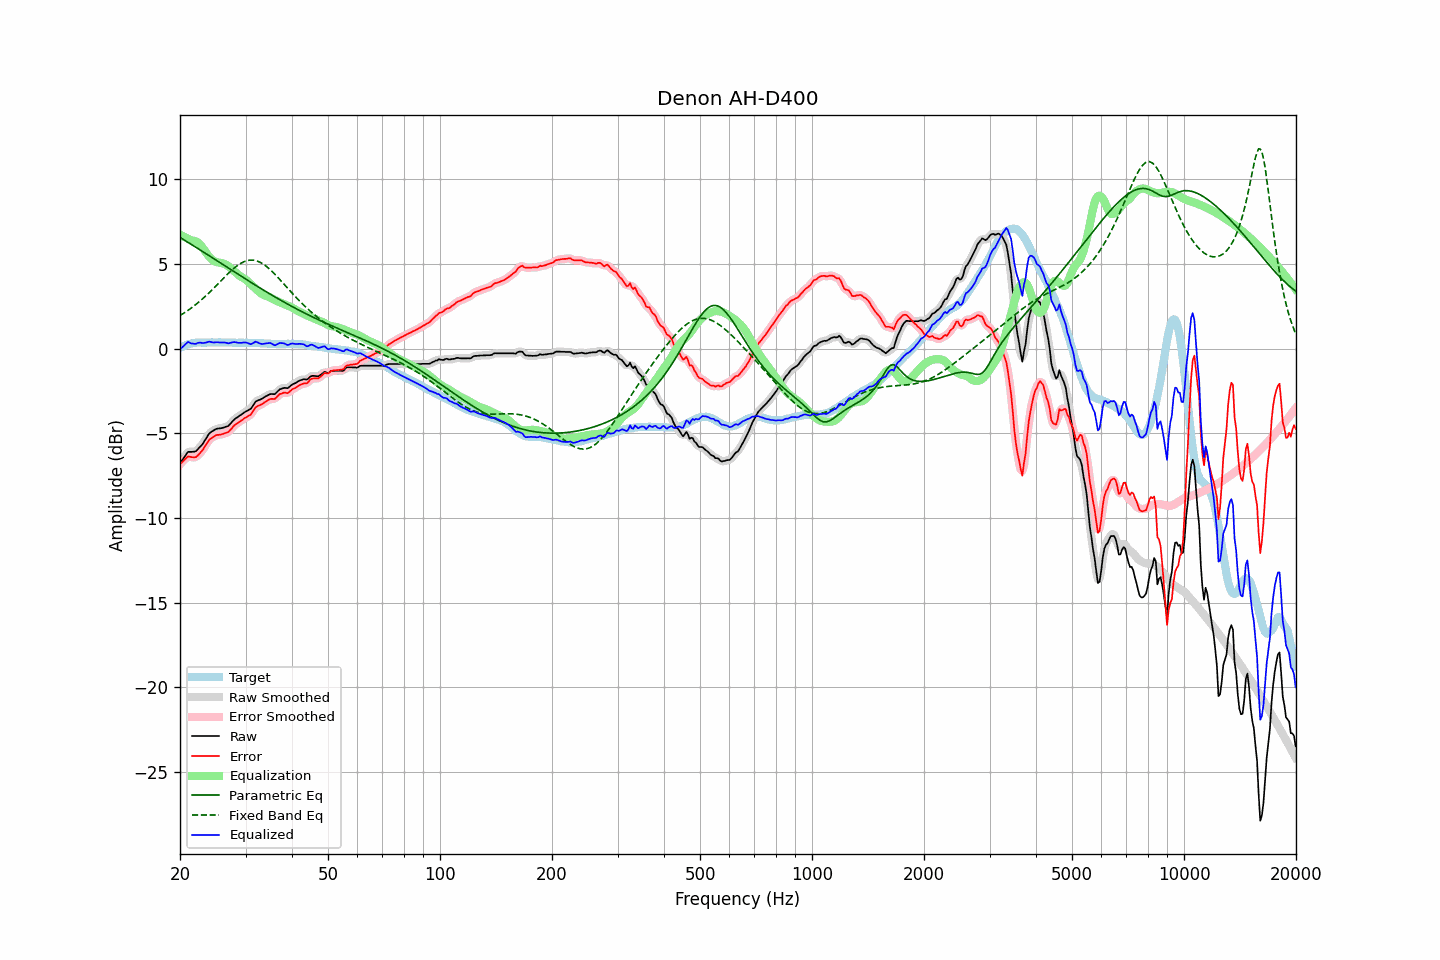

The file beside this chart, header and first rows:
frequency, raw, error, smoothed, error_smoothed, equalization, parametric_eq, fixed_band_eq, equalized_raw, equalized_smoothed, target
20.00, -6.77, -6.82, -6.79, -6.83, 6.73, 6.57, 1.96, -0.04, -0.06, 0.05
20.20, -6.63, -6.73, -6.62, -6.72, 6.68, 6.51, 2.01, 0.05, 0.06, 0.10
20.40, -6.49, -6.64, -6.47, -6.62, 6.63, 6.45, 2.07, 0.14, 0.16, 0.15
20.61, -6.36, -6.53, -6.34, -6.53, 6.59, 6.40, 2.14, 0.23, 0.24, 0.17
20.81, -6.22, -6.45, -6.22, -6.44, 6.54, 6.34, 2.20, 0.32, 0.32, 0.23
21.02, -6.09, -6.36, -6.13, -6.39, 6.49, 6.28, 2.26, 0.40, 0.36, 0.27
21.23, -6.09, -6.38, -6.09, -6.37, 6.45, 6.22, 2.33, 0.35, 0.36, 0.29
21.44, -6.09, -6.40, -6.08, -6.39, 6.40, 6.16, 2.40, 0.31, 0.32, 0.31
21.66, -6.08, -6.41, -6.09, -6.42, 6.39, 6.10, 2.47, 0.30, 0.29, 0.32
21.87, -6.08, -6.42, -6.07, -6.41, 6.37, 6.04, 2.55, 0.28, 0.29, 0.34
22.09, -6.04, -6.40, -6.03, -6.38, 6.33, 5.98, 2.62, 0.29, 0.31, 0.36
22.31, -5.94, -6.31, -5.95, -6.31, 6.28, 5.92, 2.70, 0.34, 0.33, 0.37
22.54, -5.84, -6.21, -5.85, -6.22, 6.20, 5.86, 2.78, 0.36, 0.35, 0.37
22.76, -5.74, -6.11, -5.75, -6.11, 6.10, 5.80, 2.86, 0.36, 0.35, 0.36
22.99, -5.64, -6.00, -5.63, -5.99, 5.97, 5.74, 2.94, 0.33, 0.34, 0.36
23.22, -5.49, -5.85, -5.50, -5.85, 5.84, 5.68, 3.03, 0.34, 0.34, 0.36
23.45, -5.34, -5.70, -5.34, -5.70, 5.70, 5.62, 3.11, 0.36, 0.36, 0.36
23.69, -5.19, -5.55, -5.18, -5.54, 5.57, 5.56, 3.20, 0.38, 0.39, 0.36
23.92, -5.03, -5.40, -5.05, -5.42, 5.45, 5.50, 3.29, 0.42, 0.40, 0.37
24.16, -4.94, -5.31, -4.95, -5.32, 5.34, 5.44, 3.39, 0.40, 0.40, 0.37
24.40, -4.88, -5.26, -4.87, -5.24, 5.26, 5.38, 3.48, 0.38, 0.38, 0.37
24.65, -4.82, -5.19, -4.82, -5.18, 5.19, 5.32, 3.58, 0.37, 0.37, 0.37
24.89, -4.76, -5.13, -4.77, -5.13, 5.14, 5.26, 3.67, 0.38, 0.37, 0.37
25.14, -4.72, -5.09, -4.73, -5.10, 5.11, 5.20, 3.77, 0.38, 0.38, 0.37
25.39, -4.71, -5.09, -4.71, -5.08, 5.08, 5.13, 3.87, 0.37, 0.37, 0.38
25.65, -4.70, -5.08, -4.70, -5.07, 5.07, 5.07, 3.96, 0.36, 0.37, 0.38
25.91, -4.68, -5.05, -4.68, -5.05, 5.05, 5.01, 4.06, 0.36, 0.36, 0.37
26.16, -4.66, -5.03, -4.66, -5.02, 5.02, 4.95, 4.16, 0.36, 0.36, 0.37
26.43, -4.62, -4.99, -4.63, -5.00, 4.99, 4.89, 4.25, 0.36, 0.35, 0.37
26.69, -4.59, -4.96, -4.60, -4.96, 4.94, 4.83, 4.35, 0.34, 0.34, 0.37
26.96, -4.56, -4.93, -4.54, -4.91, 4.88, 4.77, 4.44, 0.31, 0.33, 0.37
27.23, -4.46, -4.83, -4.47, -4.83, 4.80, 4.71, 4.53, 0.34, 0.34, 0.37
27.50, -4.36, -4.73, -4.36, -4.73, 4.72, 4.65, 4.62, 0.36, 0.36, 0.37
27.77, -4.25, -4.61, -4.26, -4.61, 4.64, 4.59, 4.70, 0.39, 0.38, 0.36
28.05, -4.16, -4.52, -4.17, -4.52, 4.55, 4.52, 4.78, 0.39, 0.38, 0.35
28.33, -4.09, -4.44, -4.09, -4.44, 4.47, 4.46, 4.86, 0.37, 0.37, 0.35
28.62, -4.03, -4.38, -4.03, -4.38, 4.38, 4.40, 4.93, 0.35, 0.35, 0.35
28.90, -3.96, -4.32, -3.97, -4.31, 4.31, 4.34, 4.99, 0.35, 0.34, 0.35
29.19, -3.90, -4.25, -3.90, -4.25, 4.25, 4.28, 5.05, 0.34, 0.35, 0.35
29.48, -3.83, -4.19, -3.83, -4.18, 4.19, 4.22, 5.10, 0.36, 0.36, 0.35
29.78, -3.76, -4.11, -3.77, -4.12, 4.13, 4.16, 5.14, 0.37, 0.37, 0.35
30.08, -3.70, -4.06, -3.71, -4.06, 4.07, 4.10, 5.18, 0.36, 0.36, 0.35
30.38, -3.65, -4.00, -3.66, -4.01, 3.99, 4.04, 5.21, 0.34, 0.33, 0.35
30.68, -3.60, -3.95, -3.61, -3.95, 3.90, 3.98, 5.22, 0.30, 0.30, 0.35
30.99, -3.55, -3.90, -3.53, -3.87, 3.81, 3.92, 5.23, 0.26, 0.29, 0.35
31.30, -3.41, -3.75, -3.41, -3.75, 3.72, 3.86, 5.23, 0.31, 0.31, 0.34
31.61, -3.27, -3.61, -3.27, -3.61, 3.63, 3.80, 5.22, 0.36, 0.36, 0.34
31.93, -3.13, -3.46, -3.15, -3.48, 3.54, 3.75, 5.20, 0.42, 0.39, 0.34
32.24, -3.07, -3.40, -3.07, -3.40, 3.46, 3.69, 5.18, 0.38, 0.38, 0.33
32.57, -3.03, -3.36, -3.03, -3.35, 3.37, 3.63, 5.14, 0.34, 0.35, 0.33
32.89, -3.00, -3.33, -3.00, -3.32, 3.30, 3.57, 5.09, 0.29, 0.30, 0.32
33.22, -2.95, -3.27, -2.95, -3.27, 3.23, 3.51, 5.04, 0.28, 0.28, 0.32
33.55, -2.89, -3.21, -2.89, -3.21, 3.18, 3.45, 4.98, 0.29, 0.28, 0.31
33.89, -2.83, -3.14, -2.84, -3.14, 3.14, 3.40, 4.91, 0.30, 0.30, 0.31
34.23, -2.78, -3.09, -2.78, -3.08, 3.10, 3.34, 4.84, 0.32, 0.32, 0.31
34.57, -2.73, -3.03, -2.73, -3.03, 3.06, 3.28, 4.76, 0.33, 0.33, 0.30
34.92, -2.68, -2.98, -2.69, -2.99, 3.02, 3.23, 4.68, 0.34, 0.33, 0.30
35.27, -2.67, -2.96, -2.69, -2.97, 2.98, 3.17, 4.59, 0.30, 0.29, 0.29
35.62, -2.68, -2.97, -2.68, -2.97, 2.93, 3.12, 4.50, 0.24, 0.25, 0.29
35.97, -2.68, -2.97, -2.66, -2.94, 2.88, 3.06, 4.40, 0.20, 0.22, 0.29
... 635 more rows
